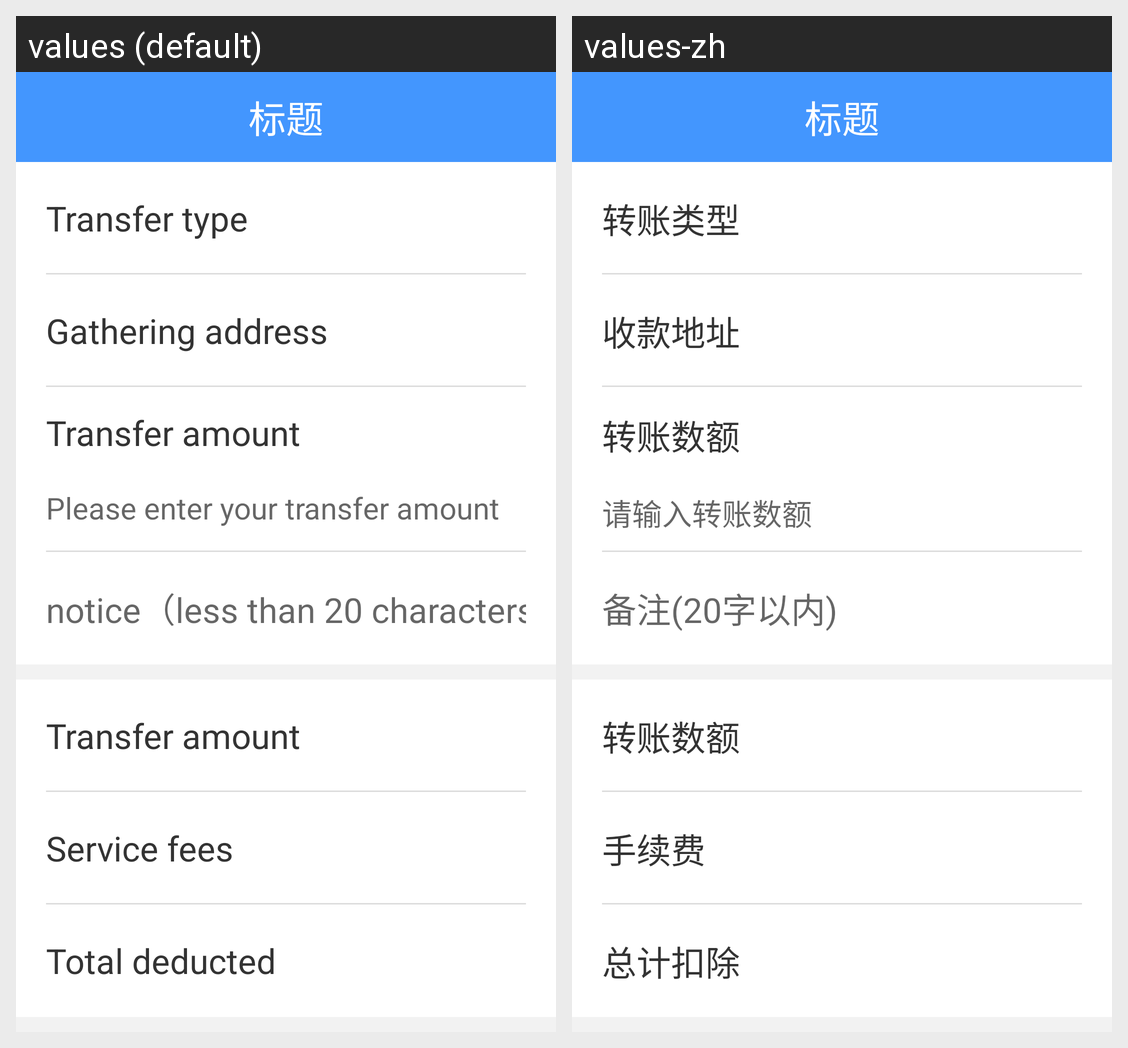

The same Android screen rendered under two of its app's locales, left to right. List the strings drawn on it with the default value and each locale's translation.
Android screen res/layout/activity_transfer_dkc.xml rendered under 2 locales, left to right: values (default), values-zh. Device: Nexus 5 (rendered at 1080×1920; each locale shown at half size, 540×960, under a caption strip naming it); theme themeSetting.
Strings drawn on this screen, with the default value and each locale's value (text and hints the layout hard-codes, and strings that could not be matched under every locale, appear in the picture but are not listed):

trade_type
  values: Transfer type
  values-zh: 转账类型

trade_receive_addr
  values: Gathering address
  values-zh: 收款地址

trade_amount
  values: Transfer amount
  values-zh: 转账数额

please_enter_your_transfer_amount
  values: Please enter your transfer amount
  values-zh: 请输入转账数额

remark_20
  values: notice（less than 20 characters）
  values-zh: 备注(20字以内)

fee
  values: Service fees
  values-zh: 手续费

total_amount
  values: Total deducted
  values-zh: 总计扣除
